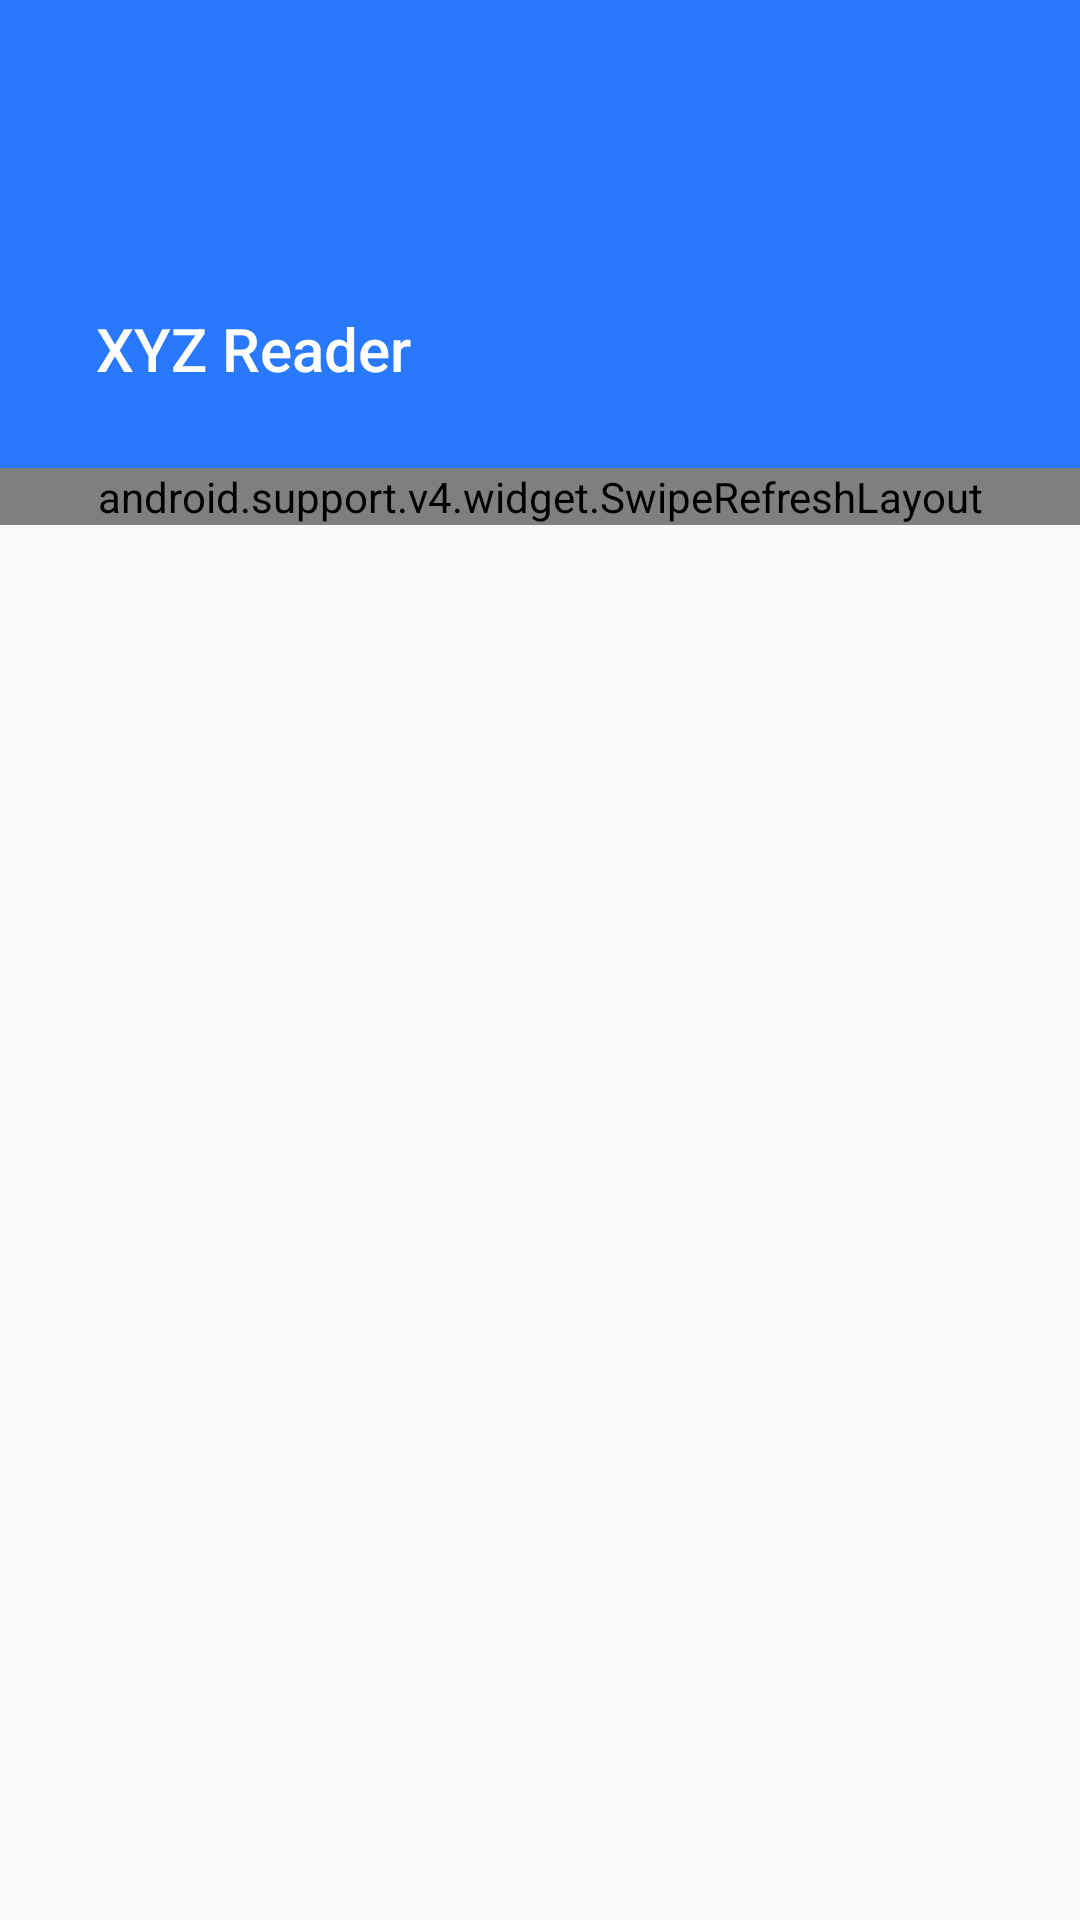

Here is an Android app screen rendered from its layout file. Give the layout XML and the strings, colors and styles it references.
<!-- AndroidManifest.xml: application theme Theme.Bacon -->
<!-- res/layout/activity_article_list.xml -->
<android.support.design.widget.CoordinatorLayout
    xmlns:android="http://schemas.android.com/apk/res/android"
    xmlns:app="http://schemas.android.com/apk/res-auto"
    android:layout_width="match_parent"
    android:layout_height="match_parent">

    <android.support.design.widget.AppBarLayout
        android:layout_width="match_parent"
        android:layout_height="156dp"
        android:background="#2979ff">

        <android.support.design.widget.CollapsingToolbarLayout
            android:id="@+id/text_title_app_main"
            android:layout_width="match_parent"
            android:layout_height="match_parent"
            app:collapsedTitleTextAppearance="@style/TextAppearance.AppCompat.Widget.ActionBar.Title.Inverse"
            app:expandedTitleTextAppearance="@style/TextAppearance.AppCompat.Widget.ActionBar.Title.Inverse"
            app:contentScrim="@android:color/holo_blue_dark"
            app:layout_scrollFlags="scroll|exitUntilCollapsed"
            app:titleEnabled="true"
            app:title="@string/app_name"
            >

            <ImageView
                android:layout_width="match_parent"
                android:layout_height="match_parent"
                android:scaleType="center"
                android:src="@drawable/logo"
                app:layout_collapseMode="parallax" />

            <android.support.v7.widget.Toolbar
                android:id="@+id/toolbar"
                android:layout_width="match_parent"
                android:layout_height="56dp"
                android:layout_gravity="bottom"
                android:layout_marginLeft="@dimen/list_toolbar_side_margin"
                android:layout_marginRight="@dimen/list_toolbar_side_margin"
                app:layout_collapseMode="pin"
                app:theme="@style/ThemeOverlay.AppCompat.Dark.ActionBar">
                
            </android.support.v7.widget.Toolbar>
        </android.support.design.widget.CollapsingToolbarLayout>

    </android.support.design.widget.AppBarLayout>

    
    
        
        
        
        
        

    

    
        
        
        
        
            
            
            
    
    <android.support.v4.widget.SwipeRefreshLayout
        android:id="@+id/swipe_refresh_layout"
        android:layout_width="match_parent"
        app:layout_behavior="@string/appbar_scrolling_view_behavior"
        android:layout_height="wrap_content"
        >

        <android.support.v7.widget.RecyclerView
            android:id="@+id/recycler_view"
            android:layout_width="match_parent"
            android:layout_height="match_parent"
            android:clipToPadding="false"
            android:paddingBottom="16dp"
            android:paddingLeft="@dimen/list_side_margin"
            android:paddingRight="@dimen/list_side_margin"
            android:paddingTop="16dp"
            android:scrollbarStyle="outsideOverlay" />
    </android.support.v4.widget.SwipeRefreshLayout>

</android.support.design.widget.CoordinatorLayout>
<!-- resources referenced by this layout -->
<resources>
  <dimen name="list_side_margin">4dp</dimen>
  <dimen name="list_toolbar_side_margin">0dp</dimen>
  <string name="app_name">XYZ Reader</string>
  <style name="Theme.Bacon" parent="@style/Theme.AppCompat.Light.NoActionBar">
          <item name="colorPrimary">@color/primaryColor</item>
          <item name="colorAccent">@color/secondaryColor</item>
          <item name="android:textAppearance">@color/primaryTextColor</item>
          <item name="android:textAppearanceInverse">@color/secondaryTextColor</item>
      </style>
  <color name="primaryColor">#f50057</color>
  <color name="secondaryColor">#3d5afe</color>
  <color name="primaryTextColor">#000000</color>
  <color name="secondaryTextColor">#ffffff</color>
</resources>
